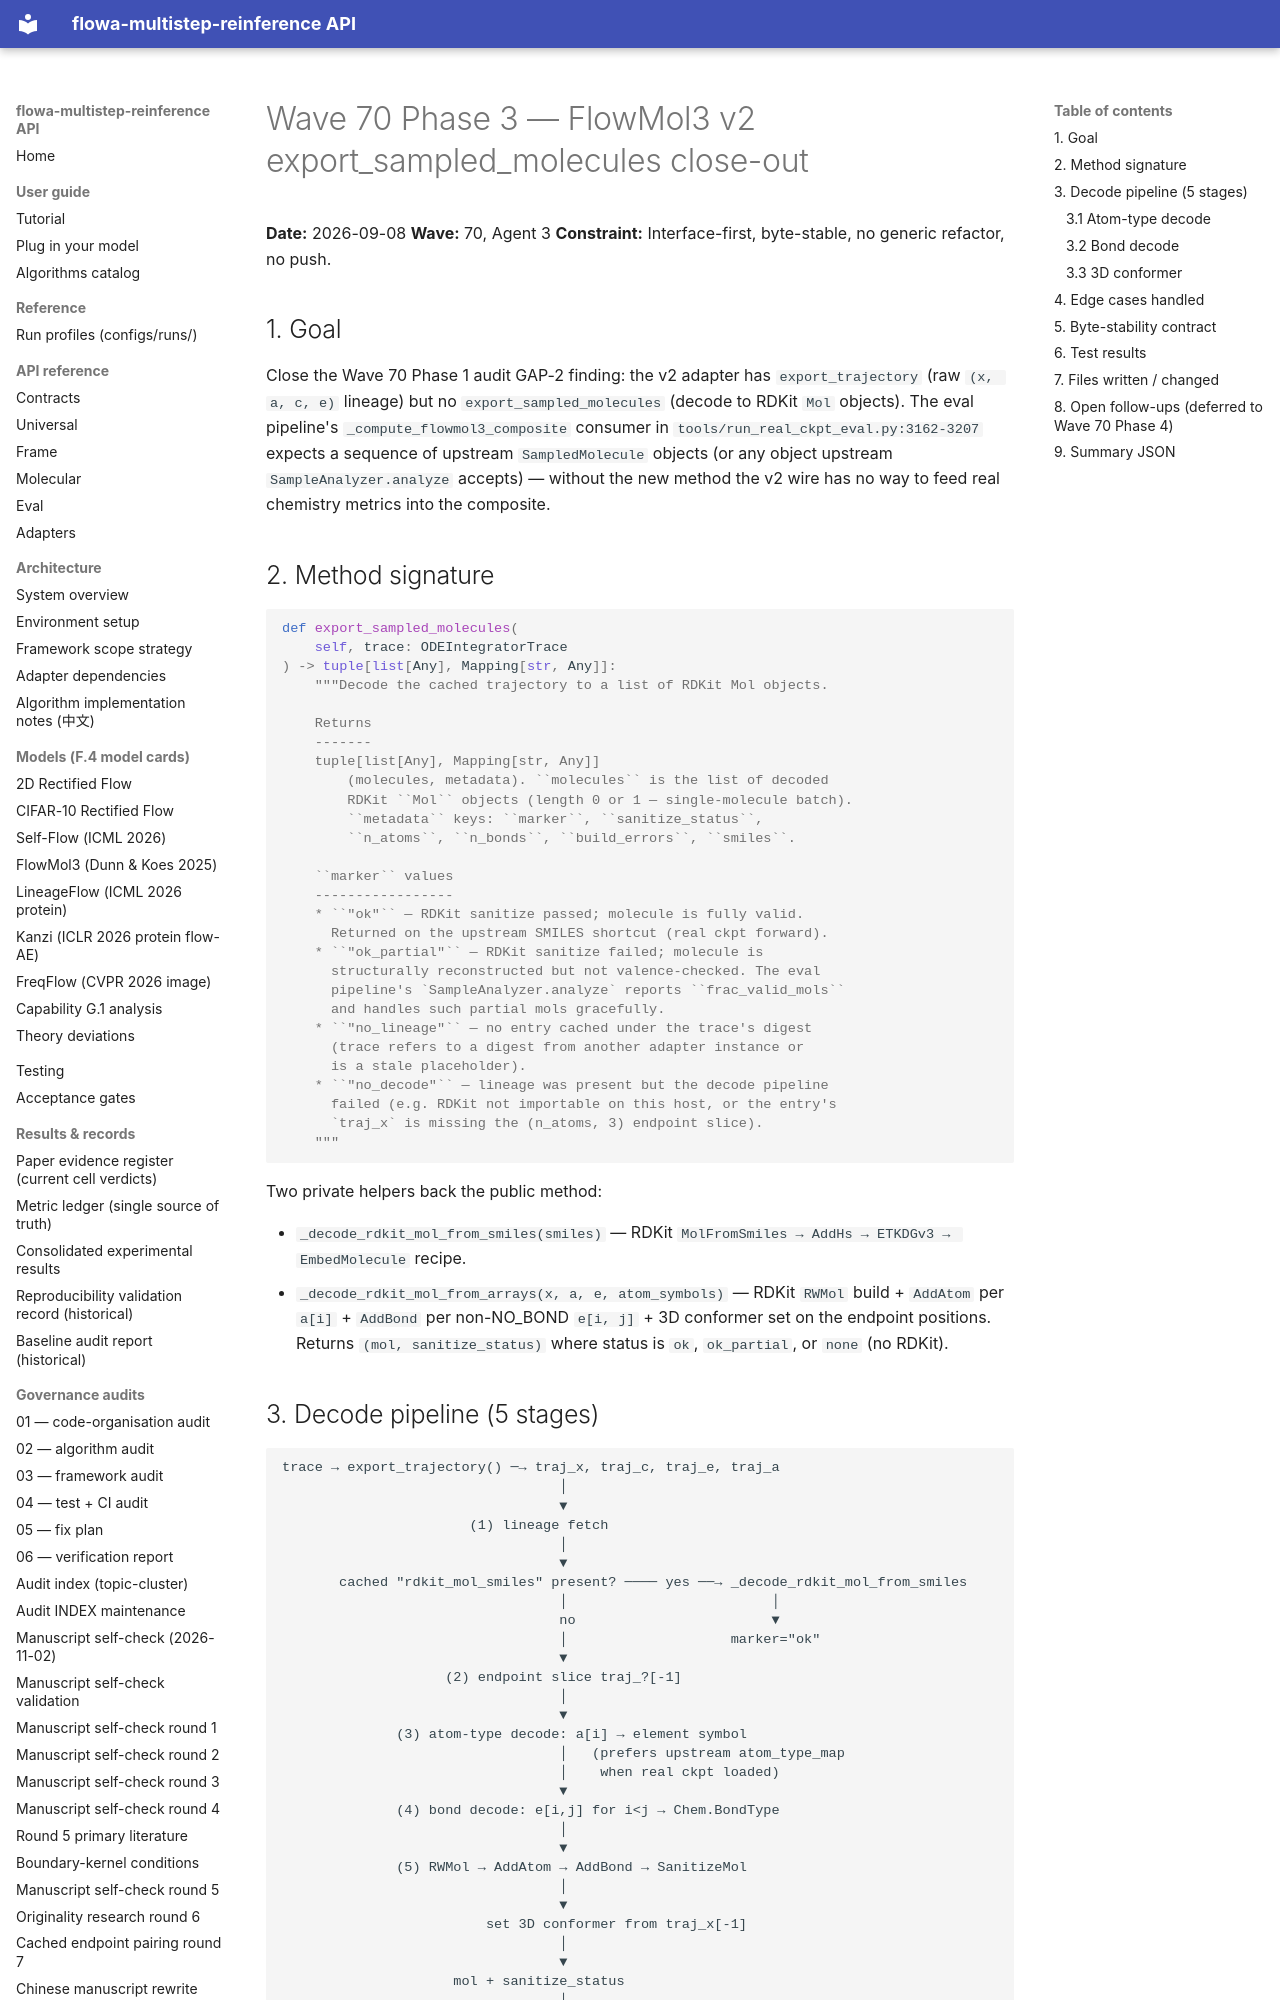

repository: silverenternal/flowa-multistep-reinference · page: ARCHIVE/audit-waves-1-99/wave70-phase3-export/index.html · generator: mkdocs

# Wave 70 Phase 3 — FlowMol3 v2 export_sampled_molecules close-out

**Date:** 2026-09-08
**Wave:** 70, Agent 3
**Constraint:** Interface-first, byte-stable, no generic refactor, no push.

## 1. Goal

Close the Wave 70 Phase 1 audit GAP-2 finding: the v2 adapter has
`export_trajectory` (raw `(x, a, c, e)` lineage) but no
`export_sampled_molecules` (decode to RDKit ``Mol`` objects). The eval
pipeline's `_compute_flowmol3_composite` consumer in
`tools/run_real_ckpt_eval.py:3162-3207` expects a sequence of upstream
`SampledMolecule` objects (or any object upstream
`SampleAnalyzer.analyze` accepts) — without the new method the v2 wire
has no way to feed real chemistry metrics into the composite.

## 2. Method signature

```python
def export_sampled_molecules(
    self, trace: ODEIntegratorTrace
) -> tuple[list[Any], Mapping[str, Any]]:
    """Decode the cached trajectory to a list of RDKit Mol objects.

    Returns
    -------
    tuple[list[Any], Mapping[str, Any]]
        (molecules, metadata). ``molecules`` is the list of decoded
        RDKit ``Mol`` objects (length 0 or 1 — single-molecule batch).
        ``metadata`` keys: ``marker``, ``sanitize_status``,
        ``n_atoms``, ``n_bonds``, ``build_errors``, ``smiles``.

    ``marker`` values
    -----------------
    * ``"ok"`` — RDKit sanitize passed; molecule is fully valid.
      Returned on the upstream SMILES shortcut (real ckpt forward).
    * ``"ok_partial"`` — RDKit sanitize failed; molecule is
      structurally reconstructed but not valence-checked. The eval
      pipeline's `SampleAnalyzer.analyze` reports ``frac_valid_mols``
      and handles such partial mols gracefully.
    * ``"no_lineage"`` — no entry cached under the trace's digest
      (trace refers to a digest from another adapter instance or
      is a stale placeholder).
    * ``"no_decode"`` — lineage was present but the decode pipeline
      failed (e.g. RDKit not importable on this host, or the entry's
      `traj_x` is missing the (n_atoms, 3) endpoint slice).
    """
```

Two private helpers back the public method:

* `_decode_rdkit_mol_from_smiles(smiles)` — RDKit
  `MolFromSmiles → AddHs → ETKDGv3 → EmbedMolecule` recipe.
* `_decode_rdkit_mol_from_arrays(x, a, e, atom_symbols)` — RDKit
  `RWMol` build + `AddAtom` per `a[i]` + `AddBond` per non-NO_BOND
  `e[i, j]` + 3D conformer set on the endpoint positions.
  Returns `(mol, sanitize_status)` where status is `ok`,
  `ok_partial`, or `none` (no RDKit).
